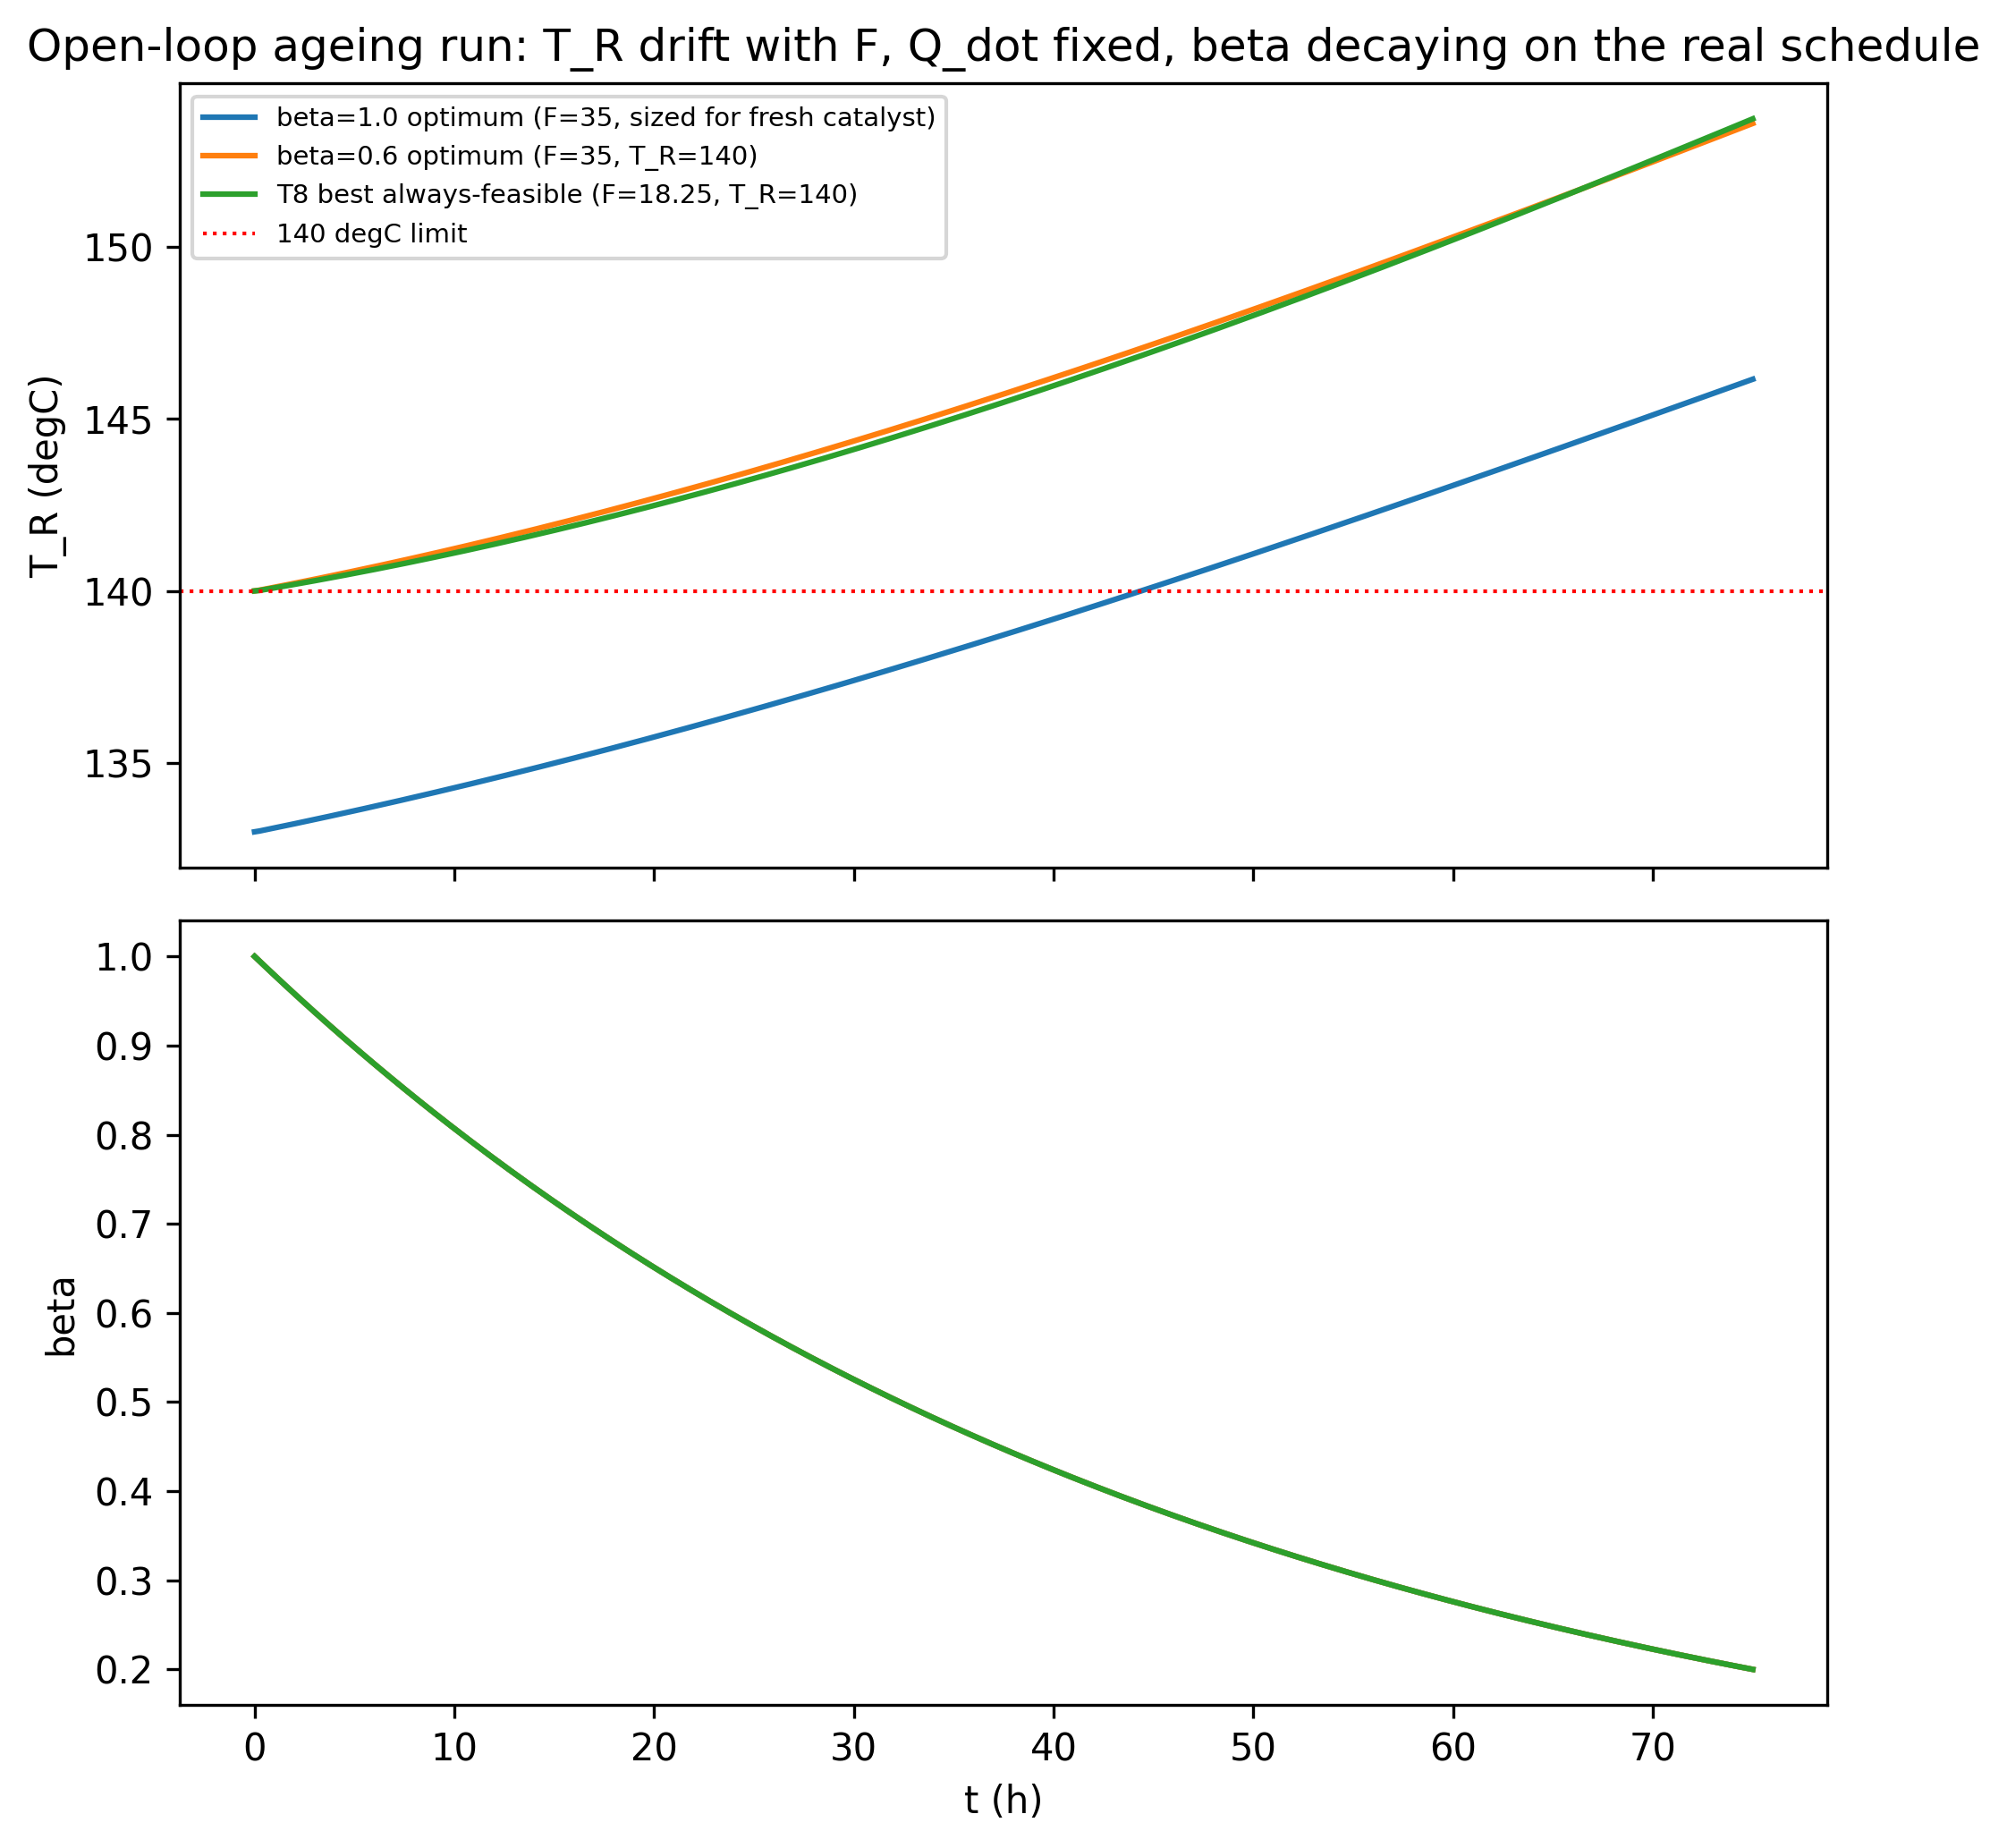

Here is the Python script that generated this plot:
import numpy as np
from scipy.integrate import solve_ivp

from open_loop_testing.linearization import ode_rhs


def simulate_open_loop_ageing(x0, u_fixed, schedule, campaign_h, alpha, C_A0, T_in, C, n=300):
    def rhs(t, x):
        _, beta = schedule(t)
        return ode_rhs(x, u_fixed, alpha, beta, C_A0, T_in, C)

    t_eval = np.linspace(0.0, campaign_h, n)
    sol = solve_ivp(rhs, (0.0, campaign_h), x0, t_eval=t_eval, method="RK45", rtol=1e-8, atol=1e-8)
    betas = np.array([schedule(t)[1] for t in sol.t])
    return {"t": sol.t, "x": sol.y.T, "beta": betas}


if __name__ == "__main__":
    import json
    import time
    import matplotlib
    matplotlib.use("Agg")
    import matplotlib.pyplot as plt

    from models.params import load_params
    from models.deactivation import make_severity_fn
    from open_loop_testing.steady_state_map import solve_steady_state
    from utils.provenance import save_with_provenance

    start_time = time.time()
    PARAMS = load_params()
    C = PARAMS["certain_params"]
    feed = PARAMS["nominal_feed"]
    kw = dict(alpha=PARAMS["uncertain_params"]["alpha_nominal"], C_A0=feed["C_A0"], T_in=feed["T_in"], C=C)
    CAMPAIGN_H = 75.0
    schedule = make_severity_fn("severe", CAMPAIGN_H, profile="exponential")

    policies = {
        "beta=1.0 optimum (F=35, sized for fresh catalyst)": (35.0, 133.0),
        "beta=0.6 optimum (F=35, T_R=140)": (35.0, 140.0),
        "T8 best always-feasible (F=18.25, T_R=140)": (18.25, 140.0),
    }

    fig, axes = plt.subplots(2, 1, figsize=(7, 7), sharex=True)
    results = {}
    for label, (F0, T_R0) in policies.items():
        C_a0, C_b0, T_K0, Q_dot0 = solve_steady_state(F0, T_R0, 1.0, **kw)
        x0 = np.array([C_a0, C_b0, T_R0, T_K0])
        u_fixed = np.array([F0, Q_dot0])
        sim = simulate_open_loop_ageing(x0, u_fixed, schedule, CAMPAIGN_H, **kw)
        axes[0].plot(sim["t"], sim["x"][:, 2], label=label)
        axes[1].plot(sim["t"], sim["beta"], label=label)
        results[label] = {"F": F0, "Q_dot0": float(Q_dot0),
                            "T_R_final": float(sim["x"][-1, 2]), "T_R_initial": T_R0,
                            "T_R_max": float(sim["x"][:, 2].max())}
        print(f"{label}: T_R {T_R0:.2f} -> {sim['x'][-1,2]:.2f} degC over {CAMPAIGN_H}h "
              f"(peak {sim['x'][:,2].max():.2f})")

    axes[0].axhline(140.0, color="red", ls=":", lw=1, label="140 degC limit")
    axes[0].set_ylabel("T_R (degC)")
    axes[0].legend(fontsize=7)
    axes[0].set_title("Open-loop ageing run: T_R drift with F, Q_dot fixed, beta decaying on the real schedule")
    axes[1].set_xlabel("t (h)")
    axes[1].set_ylabel("beta")
    fig.tight_layout()

    out_path = "open_loop_testing/open_loop_ageing_run.png"
    fig.savefig(out_path, dpi=300, bbox_inches="tight")
    print(f"Saved {out_path}")

    json_path = "open_loop_testing/open_loop_ageing_run.json"
    with open(json_path, "w") as f:
        json.dump(results, f, indent=2)

    sidecar = save_with_provenance(
        [json_path, out_path], data=None,
        params={"campaign_h": CAMPAIGN_H, "profile": "exponential", "severity": "severe",
                "policies": {k: list(v) for k, v in policies.items()}},
        script=__file__, start_time=start_time, extra={"results": results},
    )
    print(f"Saved {json_path}, {sidecar}")
